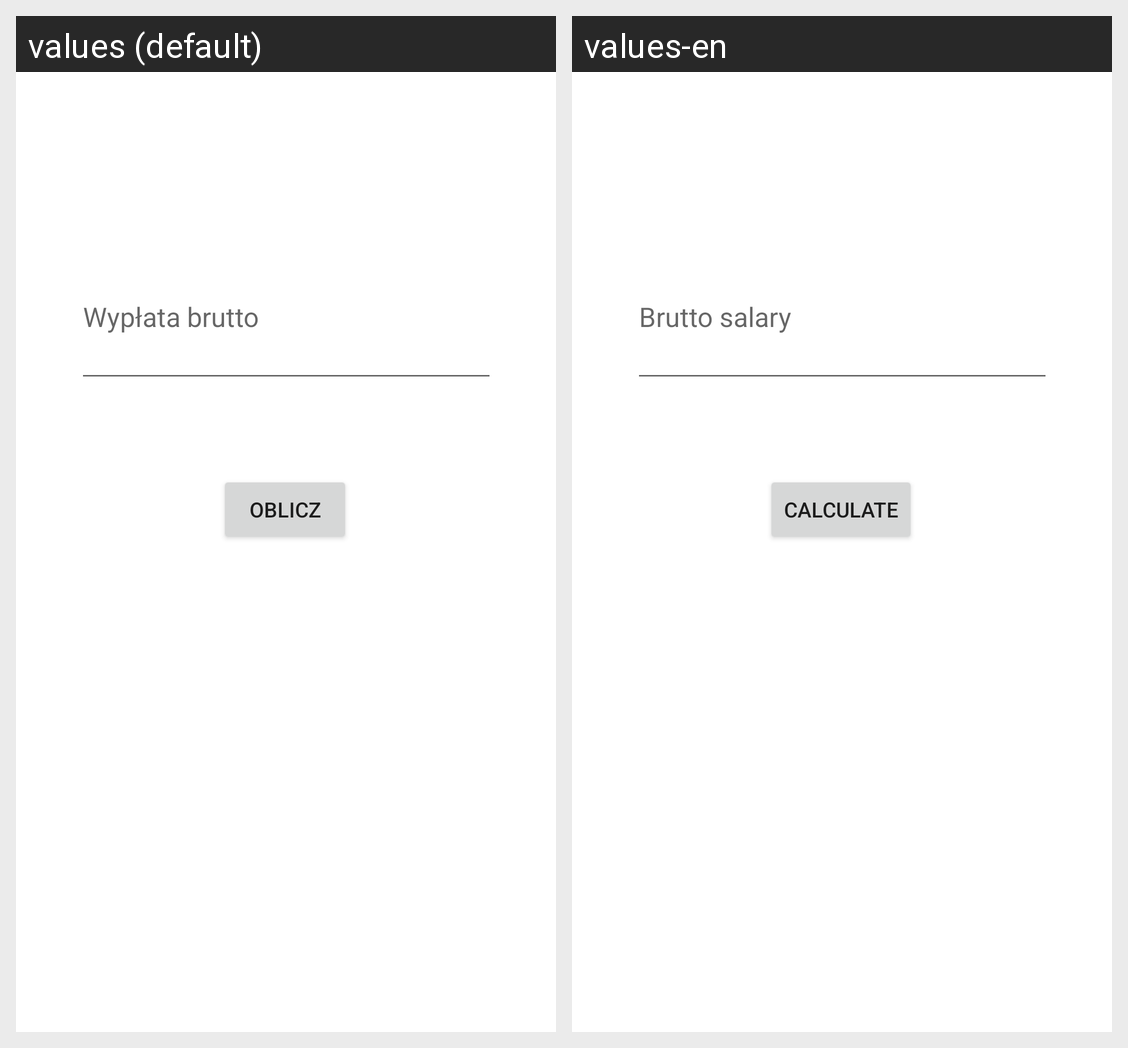

Here is an Android app screen in its default locale and in the app's own translations. Write out the translated-string differences for the strings that appear on this screen.
Android screen res/layout/activity_salary_calulator.xml rendered under 2 locales, left to right: values (default), values-en. Device: Nexus 5 (rendered at 1080×1920; each locale shown at half size, 540×960, under a caption strip naming it); theme Theme.FaraonHrPlus.
Strings drawn on this screen, with the default value and each locale's value (text and hints the layout hard-codes, and strings that could not be matched under every locale, appear in the picture but are not listed):

real_salary_brutto
  values: Wypłata brutto
  values-en: Brutto salary

calulate_netto
  values: oblicz
  values-en: Calculate
